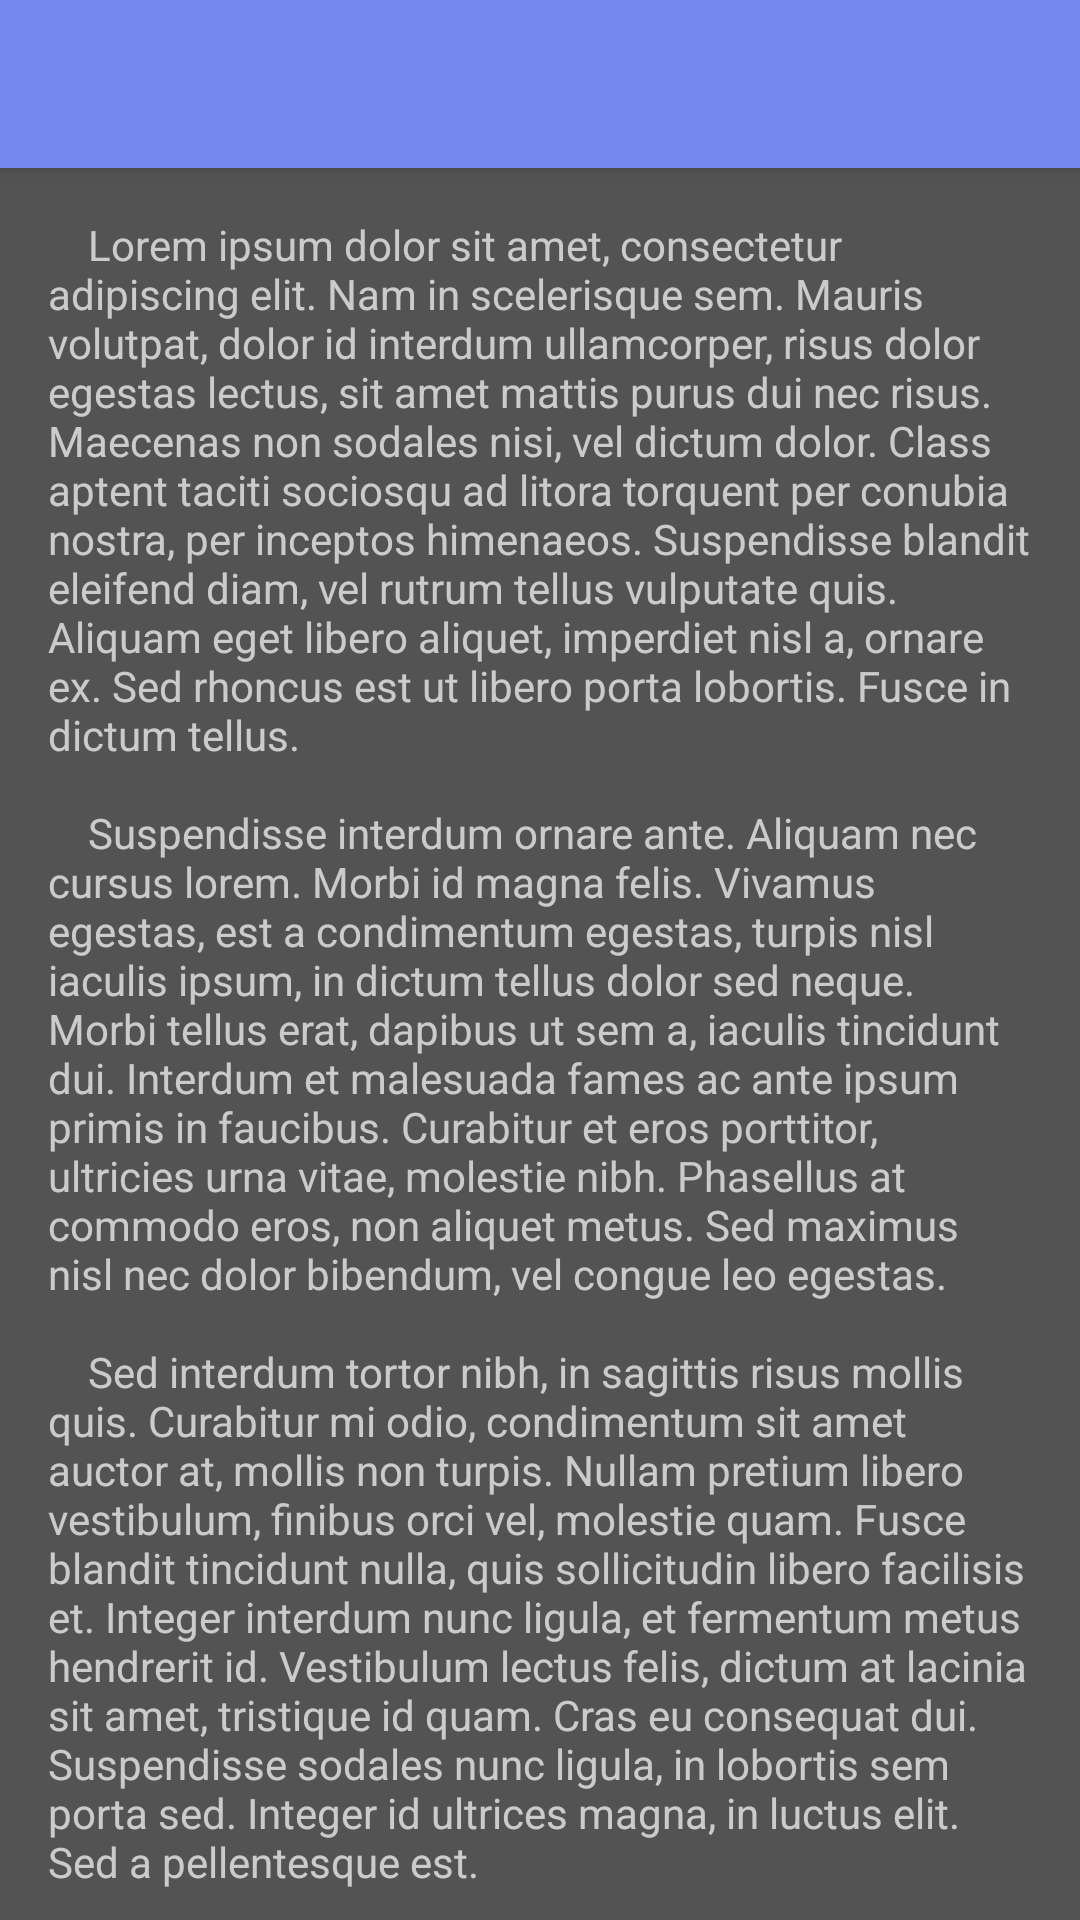

Reconstruct the res/layout file that produces this screen, plus the resources it refers to.
<!-- AndroidManifest.xml: application theme AppTheme -->
<!-- res/layout/activity_dome.xml -->
<?xml version="1.0" encoding="utf-8"?>
<android.support.design.widget.CoordinatorLayout xmlns:android="http://schemas.android.com/apk/res/android"
    xmlns:app="http://schemas.android.com/apk/res-auto"
    android:layout_width="match_parent"
    android:id="@+id/container"
    android:layout_height="match_parent">

    <include layout="@layout/toolbar" />

    <android.support.v4.widget.NestedScrollView
        android:layout_width="match_parent"
        android:layout_height="match_parent"
        app:layout_behavior="@string/appbar_scrolling_view_behavior">

        <FrameLayout
            android:layout_width="match_parent"
            android:layout_height="match_parent"
            android:background="@color/cat_color_primary_light"
            android:padding="16dp">

            <TextView
                android:layout_width="wrap_content"
                android:layout_height="wrap_content"
                android:text="@string/cat_topappbar_lorem_ipsum" />
        </FrameLayout>
    </android.support.v4.widget.NestedScrollView>
</android.support.design.widget.CoordinatorLayout>
<!-- res/layout/toolbar.xml (included above) -->
<?xml version="1.0" encoding="utf-8"?>
<android.support.design.widget.AppBarLayout xmlns:android="http://schemas.android.com/apk/res/android"
    xmlns:app="http://schemas.android.com/apk/res-auto"
    android:layout_width="match_parent"
    android:layout_height="wrap_content"
    android:paddingTop="@dimen/toolbar_padding_top">

    <android.support.v7.widget.Toolbar
        android:id="@+id/toolbar"
        android:layout_width="match_parent"
        android:layout_height="wrap_content"
        android:background="?attr/colorPrimary"
        app:popupTheme="@style/AppTheme.PopupOverlay" />
</android.support.design.widget.AppBarLayout>
<!-- resources referenced by this layout -->
<resources>
  <color name="cat_color_primary_light">#535353</color>
  <dimen name="toolbar_padding_top">0dp</dimen>
  <string name="cat_topappbar_lorem_ipsum" translatable="false">
      \t\tLorem ipsum dolor sit amet, consectetur adipiscing elit. Nam in scelerisque sem. Mauris volutpat, dolor id interdum ullamcorper, risus dolor egestas lectus, sit amet mattis purus dui nec risus. Maecenas non sodales nisi, vel dictum dolor. Class aptent taciti sociosqu ad litora torquent per conubia nostra, per inceptos himenaeos. Suspendisse blandit eleifend diam, vel rutrum tellus vulputate quis. Aliquam eget libero aliquet, imperdiet nisl a, ornare ex. Sed rhoncus est ut libero porta lobortis. Fusce in dictum tellus.
      \n\n\t\tSuspendisse interdum ornare ante. Aliquam nec cursus lorem. Morbi id magna felis. Vivamus egestas, est a condimentum egestas, turpis nisl iaculis ipsum, in dictum tellus dolor sed neque. Morbi tellus erat, dapibus ut sem a, iaculis tincidunt dui. Interdum et malesuada fames ac ante ipsum primis in faucibus. Curabitur et eros porttitor, ultricies urna vitae, molestie nibh. Phasellus at commodo eros, non aliquet metus. Sed maximus nisl nec dolor bibendum, vel congue leo egestas.
      \n\n\t\tSed interdum tortor nibh, in sagittis risus mollis quis. Curabitur mi odio, condimentum sit amet auctor at, mollis non turpis. Nullam pretium libero vestibulum, finibus orci vel, molestie quam. Fusce blandit tincidunt nulla, quis sollicitudin libero facilisis et. Integer interdum nunc ligula, et fermentum metus hendrerit id. Vestibulum lectus felis, dictum at lacinia sit amet, tristique id quam. Cras eu consequat dui. Suspendisse sodales nunc ligula, in lobortis sem porta sed. Integer id ultrices magna, in luctus elit. Sed a pellentesque est.
      \n\n\t\tAenean nunc velit, lacinia sed dolor sed, ultrices viverra nulla. Etiam a venenatis nibh. Morbi laoreet, tortor sed facilisis varius, nibh orci rhoncus nulla, id elementum leo dui non lorem. Nam mollis ipsum quis auctor varius. Quisque elementum eu libero sed commodo. In eros nisl, imperdiet vel imperdiet et, scelerisque a mauris. Pellentesque varius ex nunc, quis imperdiet eros placerat ac. Duis finibus orci et est auctor tincidunt. Sed non viverra ipsum. Nunc quis augue egestas, cursus lorem at, molestie sem. Morbi a consectetur ipsum, a placerat diam. Etiam vulputate dignissim convallis. Integer faucibus mauris sit amet finibus convallis.
      \n\n\t\tPhasellus in aliquet mi. Pellentesque habitant morbi tristique senectus et netus et malesuada fames ac turpis egestas. In volutpat arcu ut felis sagittis, in finibus massa gravida. Pellentesque id tellus orci. Integer dictum, lorem sed efficitur ullamcorper, libero justo consectetur ipsum, in mollis nisl ex sed nisl. Donec maximus ullamcorper sodales. Praesent bibendum rhoncus tellus nec feugiat. In a ornare nulla. Donec rhoncus libero vel nunc consequat, quis tincidunt nisl eleifend. Cras bibendum enim a justo luctus vestibulum. Fusce dictum libero quis erat maximus, vitae volutpat diam dignissim.
    </string>
  <style name="AppTheme.PopupOverlay" parent="ThemeOverlay.AppCompat.Light" />
  <style name="AppTheme" parent="AppTheme.NoActionBar">
          
          <item name="colorPrimary">@color/colorPrimary</item>
          <item name="colorPrimaryDark">@color/colorPrimaryDark</item>
          <item name="colorAccent">@color/colorAccent</item>
          <item name="android:windowBackground">@color/cat_color_primary_light</item>
      </style>
  <style name="AppTheme.NoActionBar" parent="Theme.AppCompat">
          <item name="windowActionBar">false</item>
          <item name="windowNoTitle">true</item>
      </style>
  <color name="colorPrimary">#7588ef</color>
  <color name="colorPrimaryDark">#303F9F</color>
  <color name="colorAccent">#75f51e</color>
</resources>
